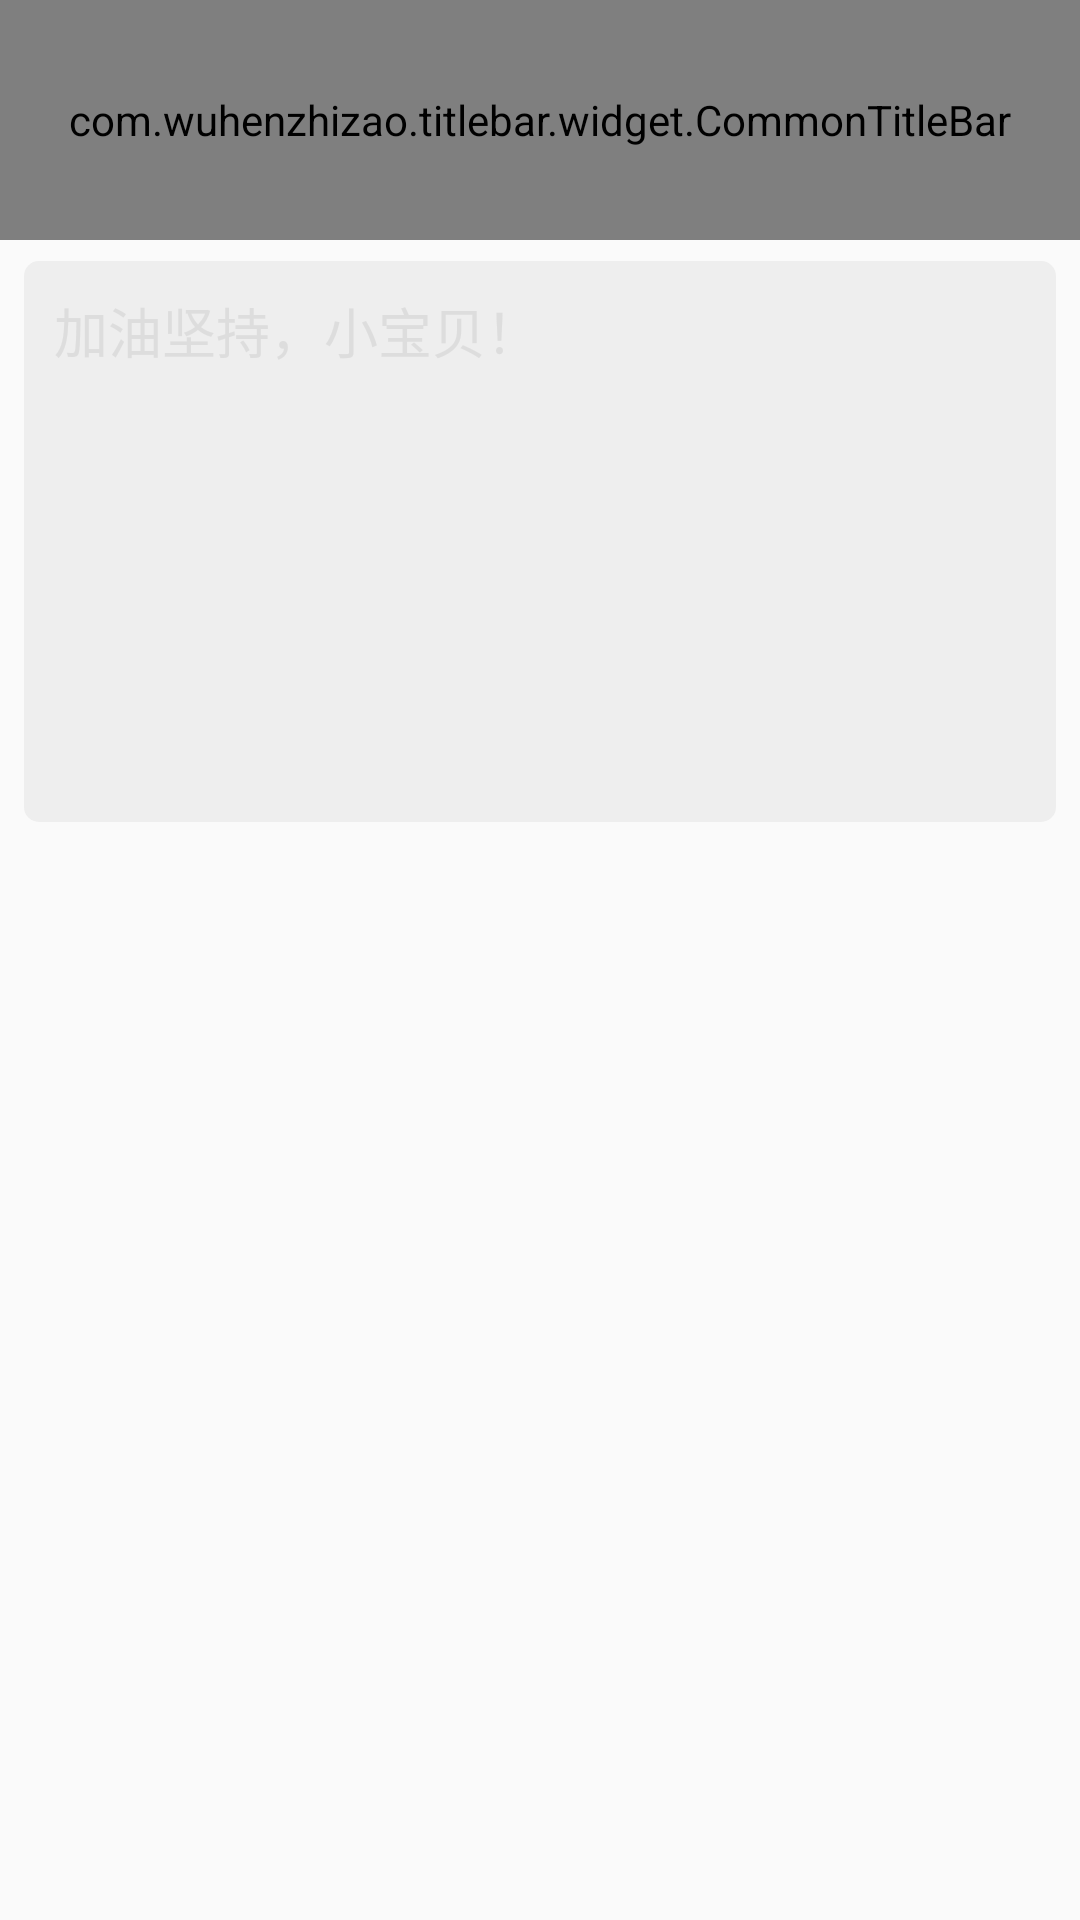

This screen was rendered from an Android layout file. Write that file and the resources it references.
<!-- AndroidManifest.xml: application theme AppTheme -->
<!-- res/layout/activity_ready.xml -->
<?xml version="1.0" encoding="utf-8"?>
<LinearLayout xmlns:android="http://schemas.android.com/apk/res/android"
    xmlns:stv="http://schemas.android.com/apk/res-auto"
    xmlns:tools="http://schemas.android.com/tools"
    android:layout_width="match_parent"
    android:layout_height="match_parent"
    android:focusable="true"
    android:focusableInTouchMode="true"
    android:orientation="vertical"
    tools:context=".activity.ReadyActivity">

    <com.wuhenzhizao.titlebar.widget.CommonTitleBar
        android:id="@+id/title"
        android:layout_width="match_parent"
        android:layout_height="80dp"
        stv:fillStatusBar="true"
        stv:leftDrawable="@drawable/back"
        stv:leftDrawablePadding="25dp"
        stv:leftText="@string/comment"
        stv:leftTextColor="@color/white"
        stv:leftTextSize="20sp"
        stv:leftType="textView"
        stv:rightText="@string/record_in"
        stv:rightTextColor="@color/white"
        stv:rightTextSize="20sp"
        stv:rightType="textView"
        stv:statusBarColor="@color/colorPrimaryDark"
        stv:titleBarColor="@color/colorPrimary"
        stv:titleBarHeight="60dp" />

    <EditText
        android:id="@+id/et_ready"
        android:layout_width="match_parent"
        android:layout_height="187dp"
        android:layout_marginEnd="8dp"
        android:layout_marginStart="8dp"
        android:layout_marginTop="7dp"
        android:background="@drawable/shape_ready_input_text_rectangle"
        android:gravity="top"
        android:hint="@string/ready_comment"
        android:maxLines="8"
        android:padding="10dp"
        android:textColor="@color/black"
        android:textColorHint="@color/text_color_gray_sub"
        android:textCursorDrawable="@null" />

</LinearLayout>
<!-- resources referenced by this layout -->
<resources>
  <color name="black">#000000</color>
  <color name="colorPrimary">#D81B60</color>
  <color name="colorPrimaryDark">#a40b43</color>
  <color name="text_color_gray_sub">#7dcdcdcd</color>
  <color name="white">#ffffff</color>
  <!-- drawable back: png bitmap (drawable-xhdpi, 1090 bytes) -->
  <!-- drawable shape_ready_input_text_rectangle (drawable) -->
  <?xml version="1.0" encoding="utf-8"?>
  <shape xmlns:android="http://schemas.android.com/apk/res/android"
      android:shape="rectangle">
      <solid android:color="@color/back_rectangle" />
      <corners android:radius="5dp" />
  </shape>
  <string name="comment">备注</string>
  <string name="ready_comment">  加油坚持，小宝贝！</string>
  <string name="record_in">录入</string>
  <style name="AppTheme" parent="Theme.AppCompat.Light.NoActionBar">
          
          <item name="colorPrimary">@color/colorPrimary</item>
          <item name="colorPrimaryDark">@color/colorPrimaryDark</item>
          <item name="colorAccent">@color/colorAccent</item>
          <item name="android:actionOverflowButtonStyle">@string/new_item</item>
      </style>
  <color name="back_rectangle">#EEEEEE</color>
  <color name="colorAccent">#f94989</color>
  <string name="new_item">添加新事项</string>
</resources>
